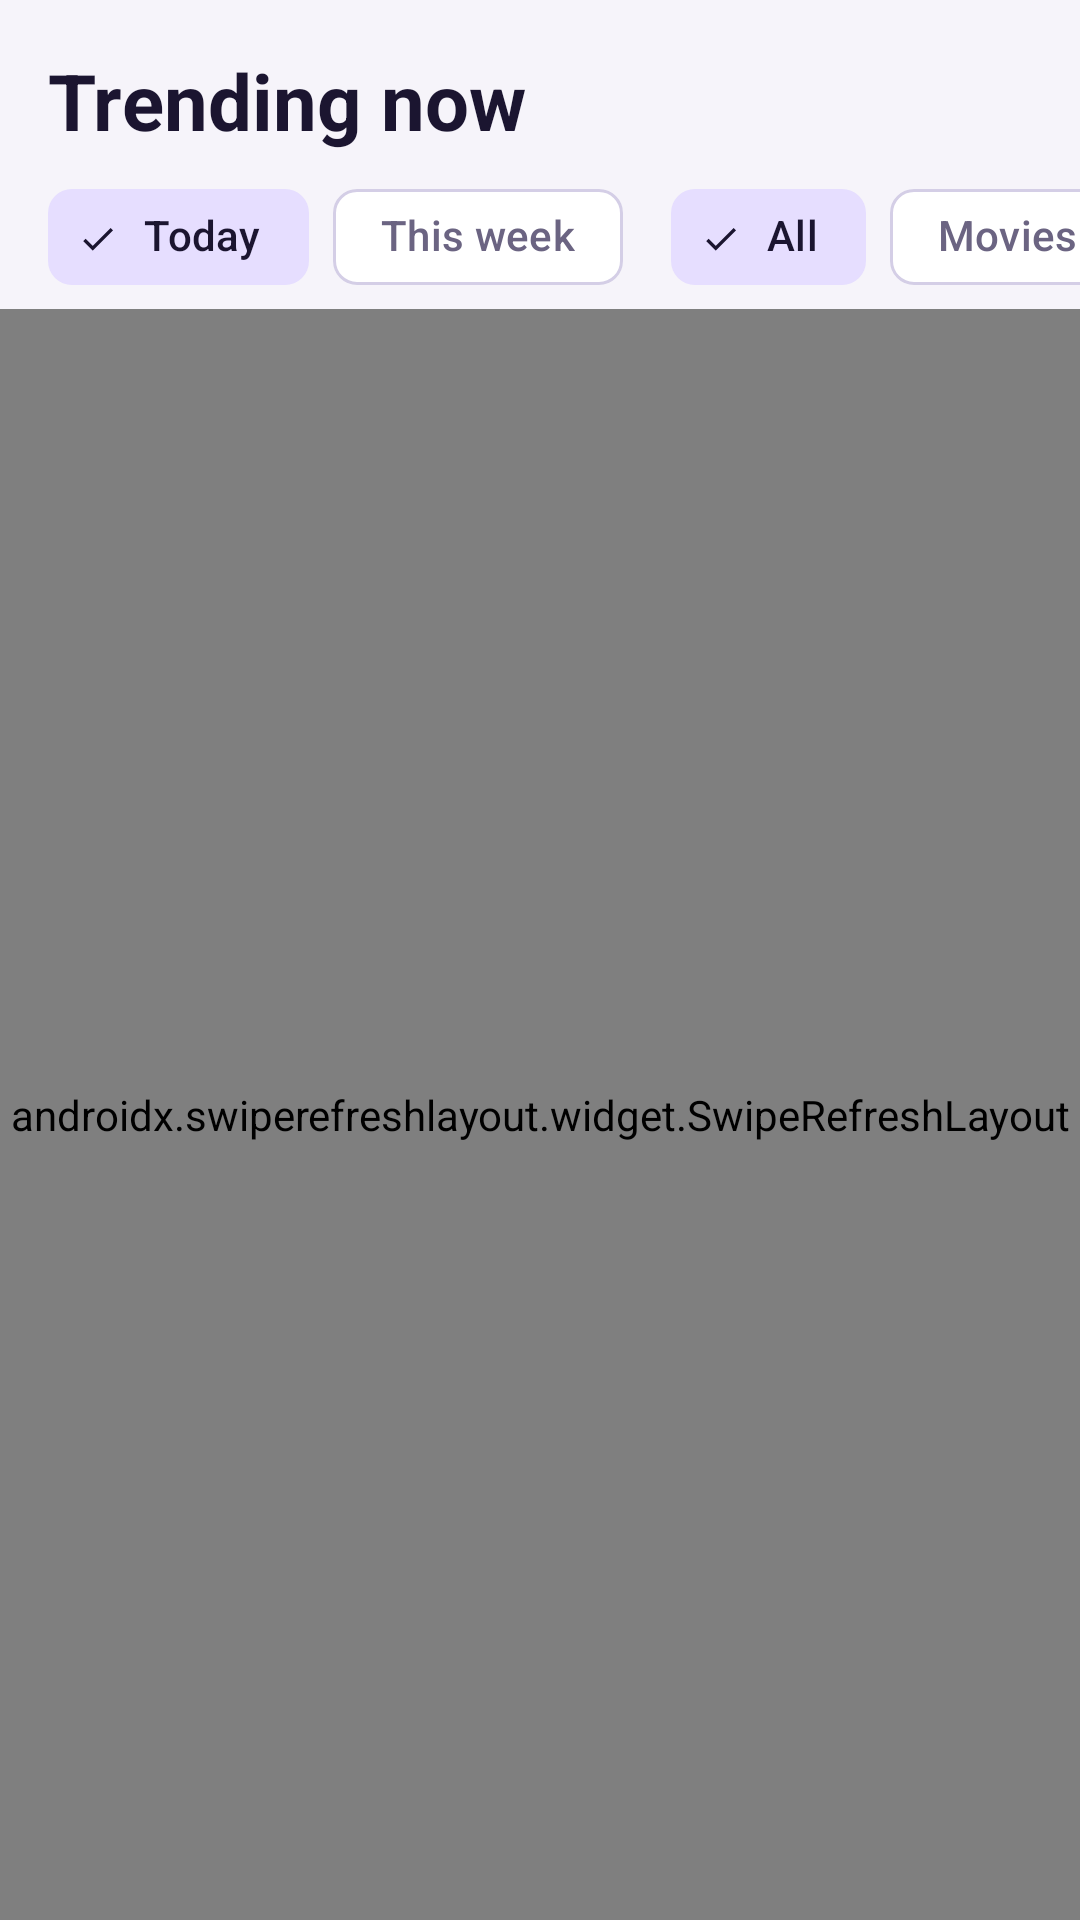

Android layout source for this screen:
<!-- AndroidManifest.xml: application theme Theme.CinePulse -->
<!-- res/layout/fragment_trending.xml -->
<?xml version="1.0" encoding="utf-8"?>
<LinearLayout xmlns:android="http://schemas.android.com/apk/res/android"
    xmlns:app="http://schemas.android.com/apk/res-auto"
    android:layout_width="match_parent"
    android:layout_height="match_parent"
    android:orientation="vertical">

    <TextView
        android:layout_width="match_parent"
        android:layout_height="wrap_content"
        android:paddingStart="16dp"
        android:paddingTop="16dp"
        android:paddingEnd="16dp"
        android:paddingBottom="4dp"
        android:text="@string/trending_title"
        android:textColor="@color/cp_text"
        android:textSize="26sp"
        android:textStyle="bold" />

    <HorizontalScrollView
        android:layout_width="match_parent"
        android:layout_height="wrap_content"
        android:scrollbars="none">

        <LinearLayout
            android:layout_width="wrap_content"
            android:layout_height="wrap_content"
            android:orientation="horizontal"
            android:paddingStart="16dp"
            android:paddingEnd="16dp">

            <com.google.android.material.chip.ChipGroup
                android:id="@+id/chipGroupPeriod"
                android:layout_width="wrap_content"
                android:layout_height="wrap_content"
                android:layout_marginEnd="16dp"
                app:selectionRequired="true"
                app:singleLine="true"
                app:singleSelection="true">

                <com.google.android.material.chip.Chip
                    android:id="@+id/chipToday"
                    style="@style/Widget.Material3.Chip.Filter"
                    android:layout_width="wrap_content"
                    android:layout_height="wrap_content"
                    android:checked="true"
                    android:text="@string/chip_today" />

                <com.google.android.material.chip.Chip
                    android:id="@+id/chipWeek"
                    style="@style/Widget.Material3.Chip.Filter"
                    android:layout_width="wrap_content"
                    android:layout_height="wrap_content"
                    android:text="@string/chip_week" />
            </com.google.android.material.chip.ChipGroup>

            <com.google.android.material.chip.ChipGroup
                android:id="@+id/chipGroupType"
                android:layout_width="wrap_content"
                android:layout_height="wrap_content"
                app:selectionRequired="true"
                app:singleLine="true"
                app:singleSelection="true">

                <com.google.android.material.chip.Chip
                    android:id="@+id/chipAll"
                    style="@style/Widget.Material3.Chip.Filter"
                    android:layout_width="wrap_content"
                    android:layout_height="wrap_content"
                    android:checked="true"
                    android:text="@string/chip_all" />

                <com.google.android.material.chip.Chip
                    android:id="@+id/chipMovies"
                    style="@style/Widget.Material3.Chip.Filter"
                    android:layout_width="wrap_content"
                    android:layout_height="wrap_content"
                    android:text="@string/chip_movies" />

                <com.google.android.material.chip.Chip
                    android:id="@+id/chipSeries"
                    style="@style/Widget.Material3.Chip.Filter"
                    android:layout_width="wrap_content"
                    android:layout_height="wrap_content"
                    android:text="@string/chip_series" />
            </com.google.android.material.chip.ChipGroup>
        </LinearLayout>
    </HorizontalScrollView>

    
    <TextView
        android:id="@+id/tvInfo"
        android:layout_width="match_parent"
        android:layout_height="wrap_content"
        android:paddingStart="16dp"
        android:paddingTop="6dp"
        android:paddingEnd="16dp"
        android:text="@string/trending_cached"
        android:textColor="@color/cp_text_dim"
        android:textSize="12sp"
        android:visibility="gone" />

    <FrameLayout
        android:layout_width="match_parent"
        android:layout_height="0dp"
        android:layout_weight="1">

        <androidx.swiperefreshlayout.widget.SwipeRefreshLayout
            android:id="@+id/swipe"
            android:layout_width="match_parent"
            android:layout_height="match_parent">

            <androidx.recyclerview.widget.RecyclerView
                android:id="@+id/rvTrending"
                android:layout_width="match_parent"
                android:layout_height="match_parent"
                android:clipToPadding="false"
                android:padding="10dp" />
        </androidx.swiperefreshlayout.widget.SwipeRefreshLayout>

        <TextView
            android:id="@+id/tvEmpty"
            android:layout_width="wrap_content"
            android:layout_height="wrap_content"
            android:layout_gravity="center"
            android:padding="24dp"
            android:text="@string/empty_list"
            android:textColor="@color/cp_text_dim"
            android:textSize="15sp"
            android:visibility="gone" />
    </FrameLayout>
</LinearLayout>
<!-- resources referenced by this layout -->
<resources>
  <color name="cp_text">#1B1530</color>
  <color name="cp_text_dim">#6B6482</color>
  <string name="chip_all">All</string>
  <string name="chip_movies">Movies</string>
  <string name="chip_series">Series</string>
  <string name="chip_today">Today</string>
  <string name="chip_week">This week</string>
  <string name="empty_list">Nothing to show right now. Pull down to refresh.</string>
  <string name="trending_cached">Showing saved results (offline)</string>
  <string name="trending_title">Trending now</string>
  <style name="Theme.CinePulse" parent="Theme.Material3.DayNight.NoActionBar">
          <item name="colorPrimary">@color/cp_primary</item>
          <item name="colorOnPrimary">@color/cp_on_primary</item>
          <item name="colorPrimaryContainer">@color/cp_surface_alt</item>
          <item name="colorOnPrimaryContainer">@color/cp_text</item>
          <item name="colorSecondary">@color/cp_accent</item>
          <item name="colorOnSecondary">@color/cp_on_accent</item>
          <item name="colorSurface">@color/cp_surface</item>
          <item name="colorOnSurface">@color/cp_text</item>
          <item name="colorSurfaceVariant">@color/cp_surface_alt</item>
          <item name="colorOnSurfaceVariant">@color/cp_text_dim</item>
          <item name="colorOutline">@color/cp_outline</item>
          <item name="colorError">@color/cp_error</item>
          <item name="android:colorBackground">@color/cp_bg</item>
          <item name="android:windowBackground">@color/cp_bg</item>
          <item name="android:statusBarColor">@color/cp_bg</item>
          <item name="android:navigationBarColor">@color/cp_bg</item>
          <item name="android:windowLightStatusBar" tools:targetApi="23">@bool/cp_light_status</item>
          <item name="colorSecondaryContainer">@color/cp_container</item>
          <item name="colorOnSecondaryContainer">@color/cp_text</item>
      </style>
  <color name="cp_primary">#6D3FF0</color>
  <color name="cp_on_primary">#FFFFFF</color>
  <color name="cp_surface_alt">#ECE8F5</color>
  <color name="cp_accent">#F5A623</color>
  <color name="cp_on_accent">#1B1530</color>
  <color name="cp_surface">#FFFFFF</color>
  <color name="cp_outline">#D4CEE6</color>
  <color name="cp_error">#C62828</color>
  <color name="cp_bg">#F6F4FA</color>
  <color name="cp_container">#E6DEFF</color>
</resources>
